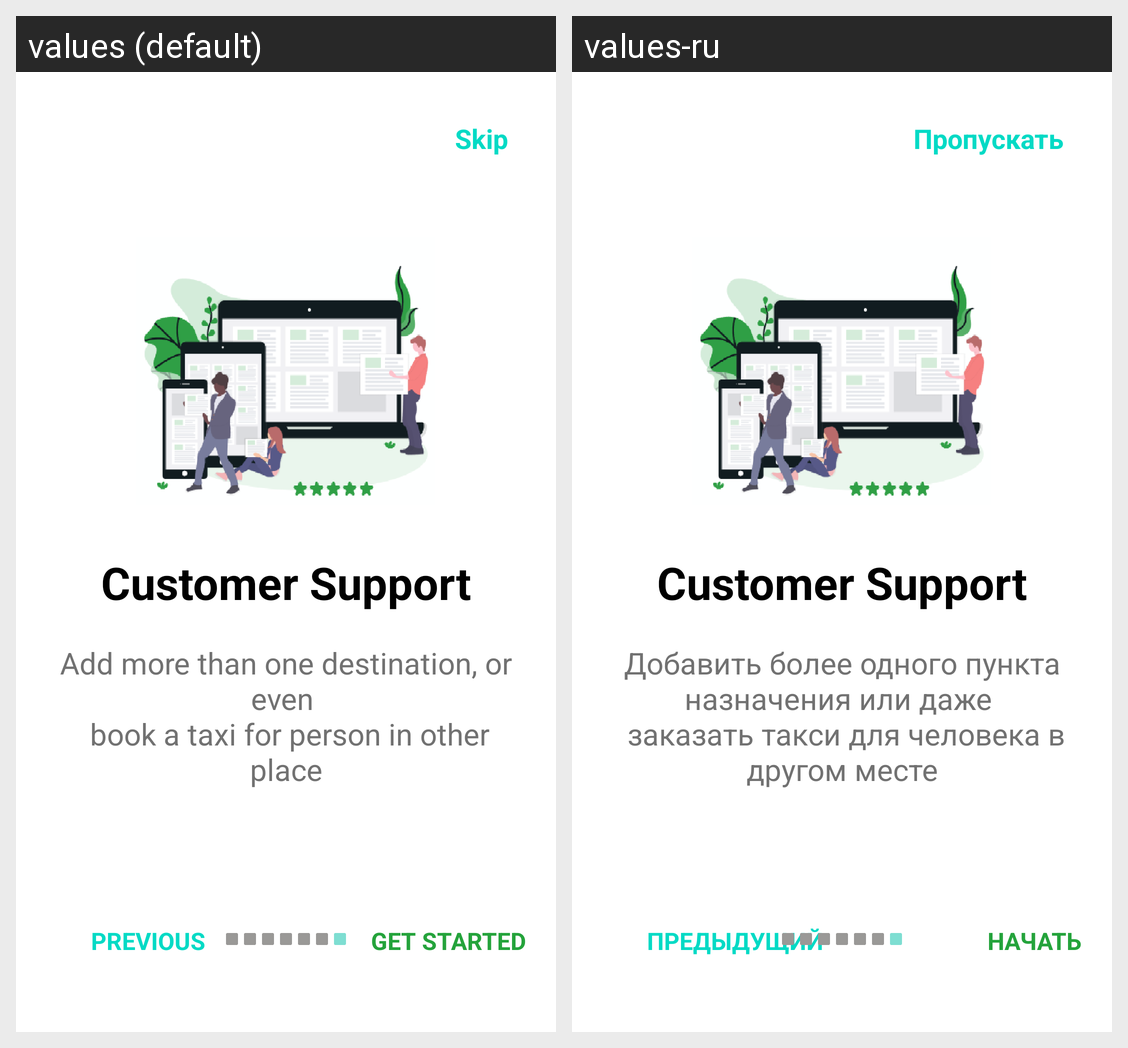

The Android screen above is rendered under two locales of the same app. Produce the string resources it draws, with the default and per-locale values.
Android screen res/layout/fragment_pros_of_app7.xml rendered under 2 locales, left to right: values (default), values-ru. Device: Nexus 5 (rendered at 1080×1920; each locale shown at half size, 540×960, under a caption strip naming it); theme Theme.TeamWork.
Strings drawn on this screen, with the default value and each locale's value (text and hints the layout hard-codes, and strings that could not be matched under every locale, appear in the picture but are not listed):

skip
  values: Skip
  values-ru: Пропускать

customer_support
  values: Customer Support
  values-ru: Customer Support  [not translated; the default value is used]

desc_pros5
  values: Add more than one destination, or even 
       book a taxi for person in other place
  values-ru: Добавить более одного пункта назначения или даже 
       заказать такси для человека в другом месте

previous
  values: Previous
  values-ru: Предыдущий

text_get_started
  values: Get Started
  values-ru: Начать
